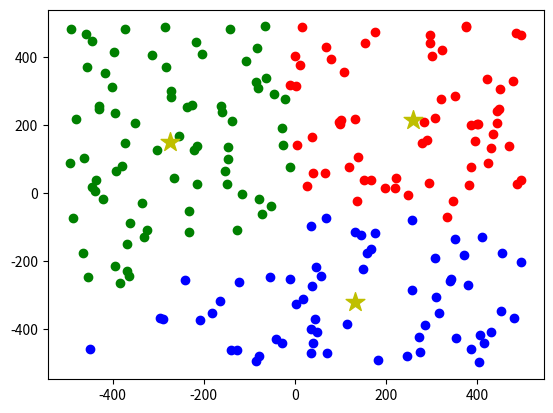

Write Python code to recreate this figure.
import random
import math
import matplotlib.pyplot as plt 

# Sample 2D dataset
X = [random.randrange(-500, 500) for _ in range(200)]
Y = [random.randrange(-500, 500) for _ in range(200)]

K = 3  # Number of clusters

# Initialize centroids randomly within the range of the data
centroids = [(random.randint(min(X), max(X)), random.randint(min(Y), max(Y))) for _ in range(K)]

def calculate_distance(x1, y1, x2, y2):
    """Calculate Euclidean distance between two points."""
    return math.sqrt((x1 - x2)**2 + (y1 - y2)**2)

def assign_points_to_clusters(X, Y, centroids):
    """Assign each data point to the nearest centroid."""
    clusters = [[] for _ in range(K)]
    for x, y in zip(X, Y):
        min_distance = float('inf')
        closest_centroid_idx = None
        for i, (cx, cy) in enumerate(centroids):
            distance = calculate_distance(x, y, cx, cy)
            if distance < min_distance:
                min_distance = distance
                closest_centroid_idx = i
        clusters[closest_centroid_idx].append((x, y))
    return clusters

def update_centroids(clusters):
    """Update centroids by calculating the mean of points in each cluster."""
    new_centroids = []
    for cluster in clusters:
        if cluster:  # Avoid empty clusters
            mean_x = sum(point[0] for point in cluster) / len(cluster)
            mean_y = sum(point[1] for point in cluster) / len(cluster)
            new_centroids.append((mean_x, mean_y))
        else:
            # Reinitialize centroid randomly if cluster is empty
            new_centroids.append((random.randint(-500, 500), random.randint(-500, 500)))
    return new_centroids

# Main K-Means loop
max_iters = 100
for iteration in range(max_iters):
    clusters = assign_points_to_clusters(X, Y, centroids)
    new_centroids = update_centroids(clusters)

    # Check for convergence
    if new_centroids == centroids:
        print(f"Converged after {iteration+1} iterations!")
        break
    centroids = new_centroids

# Output final clusters and centroids
print("Final Centroids:", centroids)
print("Clusters:")
for i, cluster in enumerate(clusters):
    print(f"Cluster {i+1}: {cluster}")


colors = ['b', 'r', 'g', 'y']

for idx, cluster in enumerate(clusters):
    x = [point[0] for point in cluster]
    y = [point[1] for point in cluster]
    plt.scatter(x, y, c=colors[idx])

    # Calculate the centroid of the cluster
    centroid_x = sum(x) / len(x)
    centroid_y = sum(y) / len(y)

    # Plot the centroid with yellow color
    plt.scatter(centroid_x, centroid_y, c='y', s=200, marker='*')  # s=200 makes the centroid marker larger

plt.show()